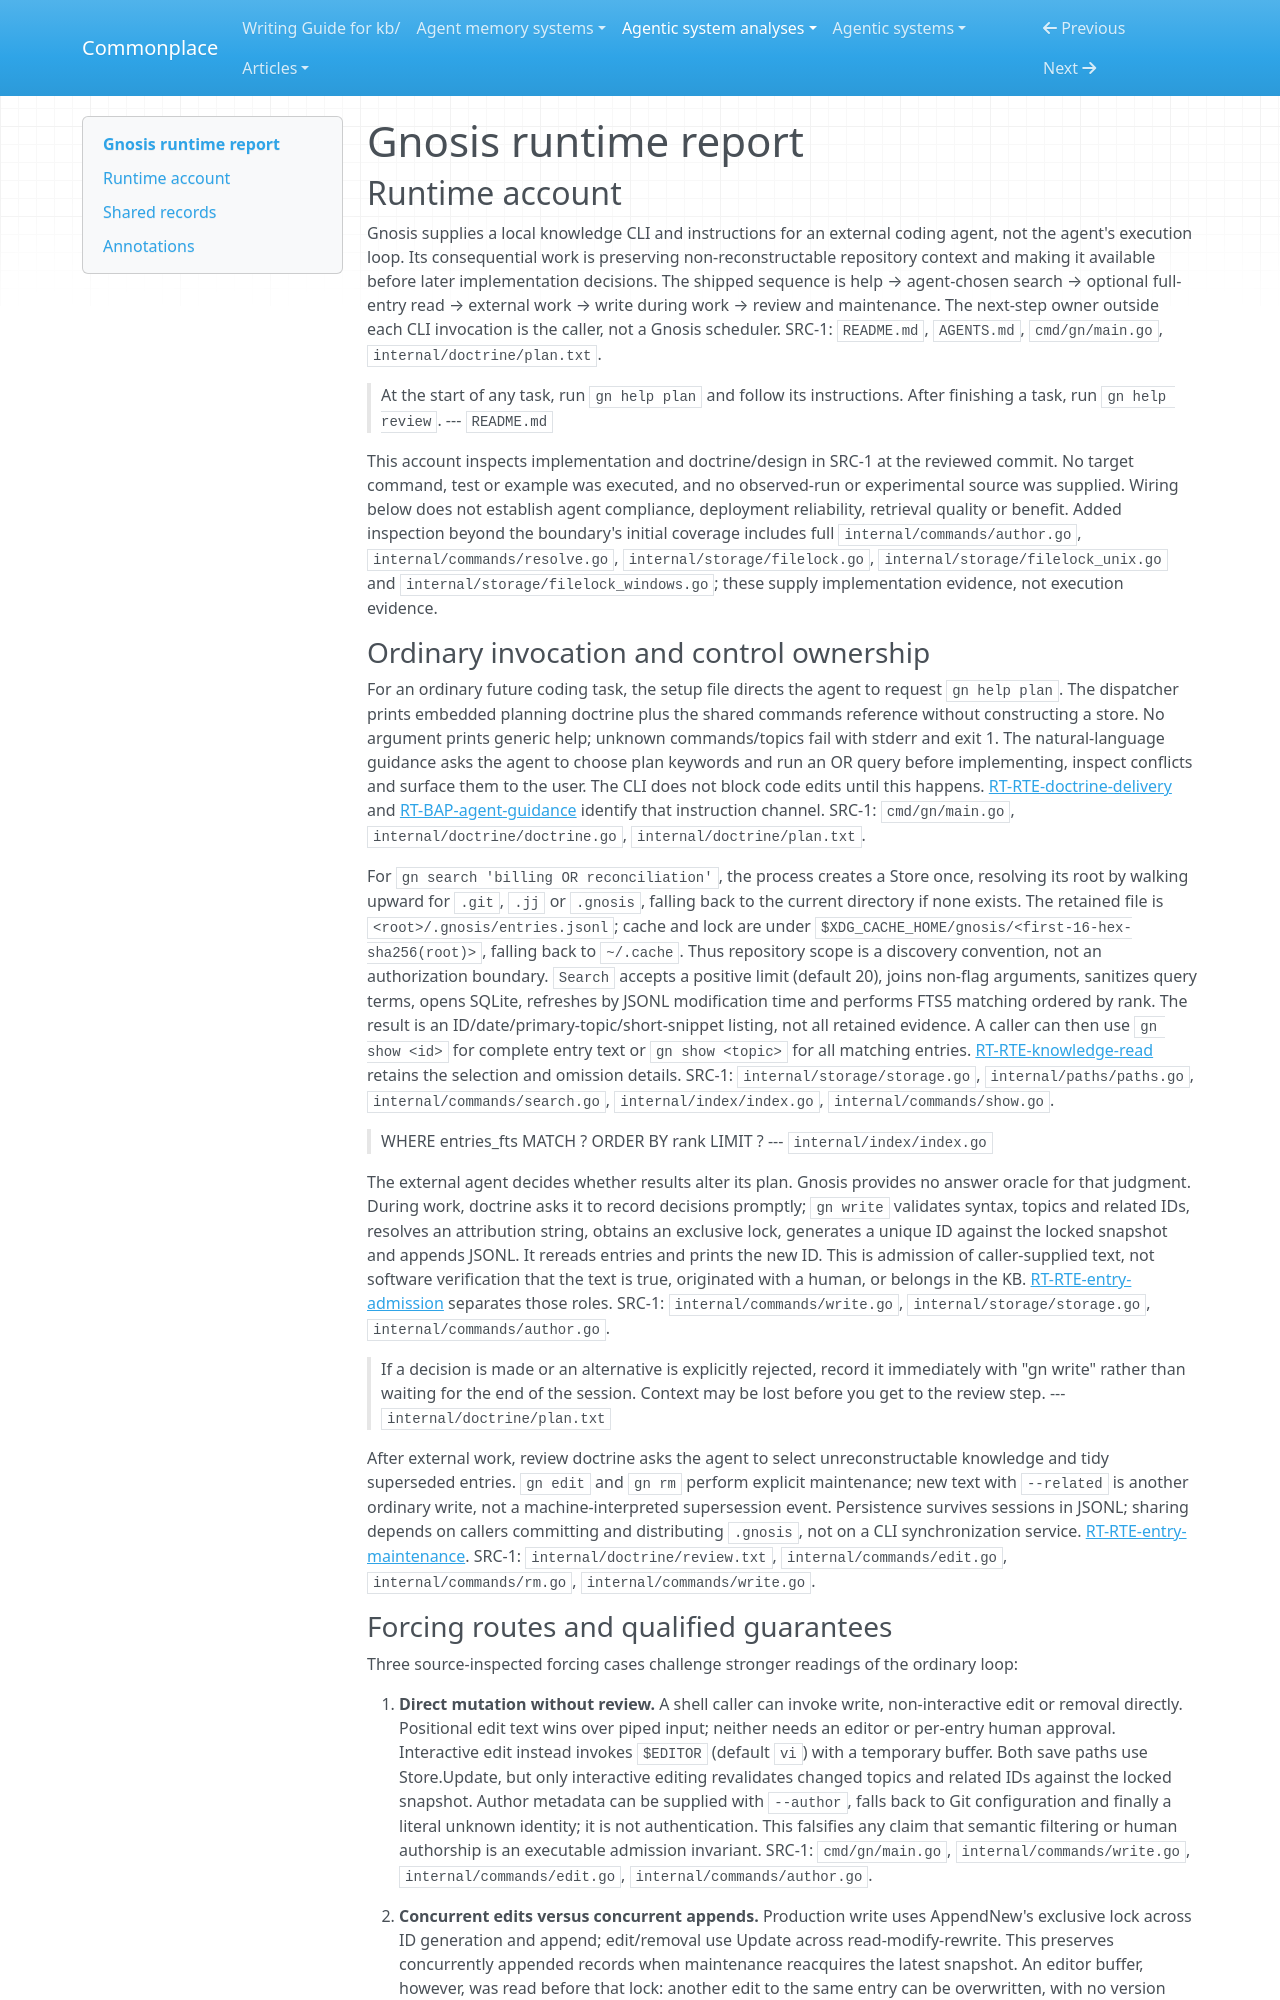

repository: zby/commonplace · page: agentic-system-analyses/retained/skorokithakis--gnosis/runtime/index.html · generator: mkdocs

---
type: agentic-system-analyses/types/agentic-system-runtime-report.md
description: "Gnosis runtime baseline: repository-local CLI, doctrine delivery, retrieval, admission and maintenance at the frozen commit."
run-id: AAS-2026-10-15-gnosis-5bfb42422ce3-01
reviewed-boundary: "429528bf98e424b40837d2dbe3631d0fb42da6fd"
---

# Gnosis runtime report

## Runtime account

Gnosis supplies a local knowledge CLI and instructions for an external coding agent, not the agent's execution loop. Its consequential work is preserving non-reconstructable repository context and making it available before later implementation decisions. The shipped sequence is help → agent-chosen search → optional full-entry read → external work → write during work → review and maintenance. The next-step owner outside each CLI invocation is the caller, not a Gnosis scheduler. SRC-1: `README.md`, `AGENTS.md`, `cmd/gn/main.go`, `internal/doctrine/plan.txt`.

> At the start of any task, run `gn help plan` and follow its instructions.
> After finishing a task, run `gn help review`.
> --- `README.md`

This account inspects implementation and doctrine/design in SRC-1 at the reviewed commit. No target command, test or example was executed, and no observed-run or experimental source was supplied. Wiring below does not establish agent compliance, deployment reliability, retrieval quality or benefit. Added inspection beyond the boundary's initial coverage includes full `internal/commands/author.go`, `internal/commands/resolve.go`, `internal/storage/filelock.go`, `internal/storage/filelock_unix.go` and `internal/storage/filelock_windows.go`; these supply implementation evidence, not execution evidence.

### Ordinary invocation and control ownership

For an ordinary future coding task, the setup file directs the agent to request `gn help plan`. The dispatcher prints embedded planning doctrine plus the shared commands reference without constructing a store. No argument prints generic help; unknown commands/topics fail with stderr and exit 1. The natural-language guidance asks the agent to choose plan keywords and run an OR query before implementing, inspect conflicts and surface them to the user. The CLI does not block code edits until this happens. [RT-RTE-doctrine-delivery](#rt-rte-doctrine-delivery) and [RT-BAP-agent-guidance](#rt-bap-agent-guidance) identify that instruction channel. SRC-1: `cmd/gn/main.go`, `internal/doctrine/doctrine.go`, `internal/doctrine/plan.txt`.

For `gn search 'billing OR reconciliation'`, the process creates a Store once, resolving its root by walking upward for `.git`, `.jj` or `.gnosis`, falling back to the current directory if none exists. The retained file is `<root>/.gnosis/entries.jsonl`; cache and lock are under `$XDG_CACHE_HOME/gnosis/<first-16-hex-sha256(root)>`, falling back to `~/.cache`. Thus repository scope is a discovery convention, not an authorization boundary. `Search` accepts a positive limit (default 20), joins non-flag arguments, sanitizes query terms, opens SQLite, refreshes by JSONL modification time and performs FTS5 matching ordered by rank. The result is an ID/date/primary-topic/short-snippet listing, not all retained evidence. A caller can then use `gn show <id>` for complete entry text or `gn show <topic>` for all matching entries. [RT-RTE-knowledge-read](#rt-rte-knowledge-read) retains the selection and omission details. SRC-1: `internal/storage/storage.go`, `internal/paths/paths.go`, `internal/commands/search.go`, `internal/index/index.go`, `internal/commands/show.go`.

> WHERE entries_fts MATCH ?
> ORDER BY rank
> LIMIT ?
> --- `internal/index/index.go`

The external agent decides whether results alter its plan. Gnosis provides no answer oracle for that judgment. During work, doctrine asks it to record decisions promptly; `gn write` validates syntax, topics and related IDs, resolves an attribution string, obtains an exclusive lock, generates a unique ID against the locked snapshot and appends JSONL. It rereads entries and prints the new ID. This is admission of caller-supplied text, not software verification that the text is true, originated with a human, or belongs in the KB. [RT-RTE-entry-admission](#rt-rte-entry-admission) separates those roles. SRC-1: `internal/commands/write.go`, `internal/storage/storage.go`, `internal/commands/author.go`.

> If a decision is made or an alternative is explicitly rejected,
> record it immediately with "gn write" rather than waiting for
> the end of the session. Context may be lost before you get to the
> review step.
> --- `internal/doctrine/plan.txt`

After external work, review doctrine asks the agent to select unreconstructable knowledge and tidy superseded entries. `gn edit` and `gn rm` perform explicit maintenance; new text with `--related` is another ordinary write, not a machine-interpreted supersession event. Persistence survives sessions in JSONL; sharing depends on callers committing and distributing `.gnosis`, not on a CLI synchronization service. [RT-RTE-entry-maintenance](#rt-rte-entry-maintenance). SRC-1: `internal/doctrine/review.txt`, `internal/commands/edit.go`, `internal/commands/rm.go`, `internal/commands/write.go`.
